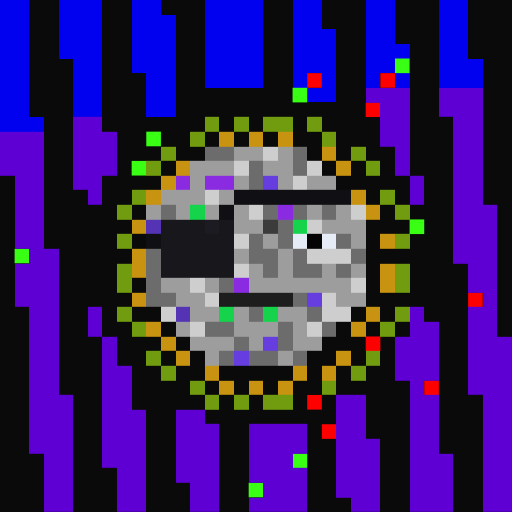
t = 0.00 s
t = 0.11 s: frame unchanged from t = 0.00 s, image omitted
t = 0.34 s: frame unchanged from t = 0.00 s, image omitted
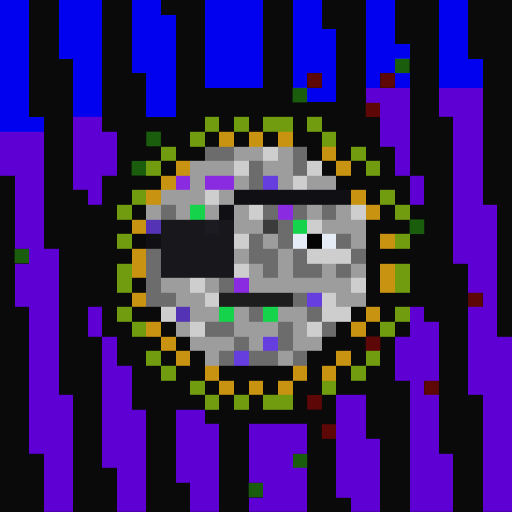
t = 0.45 s
t = 0.56 s: frame unchanged from t = 0.45 s, image omitted
t = 0.79 s: frame unchanged from t = 0.45 s, image omitted

The animated SVG that drew these frames (rendered in a browser with its animation timeline set to each time). Animation: 1 CSS @keyframes rule; one cycle of 0.90 s, repeats indefinitely.

<svg viewBox="0 0 35 35" shape-rendering="crispEdges" xmlns="http://www.w3.org/2000/svg"><style>@keyframes fl{0%,100%{opacity:1}50%{opacity:.34}}.a0{animation:fl 0.9s steps(1,end) infinite}</style><rect width="35" height="35" fill="#0a0a0a"/><path fill="#0101ef" d="M0 0h2v1H0zM4 0h3v1H4zM9 0h2v1H9zM14 0h4v1H14zM20 0h2v1H20zM25 0h2v1H25zM30 0h2v1H30zM0 1h2v1H0zM4 1h3v1H4zM9 1h3v1H9zM14 1h4v1H14zM20 1h2v1H20zM25 1h2v1H25zM30 1h2v1H30zM0 2h2v1H0zM4 2h3v1H4zM9 2h3v1H9zM14 2h4v1H14zM20 2h3v1H20zM25 2h2v1H25zM30 2h2v1H30zM0 3h2v1H0zM4 3h3v1H4zM9 3h3v1H9zM14 3h4v1H14zM20 3h3v1H20zM25 3h3v1H25zM30 3h2v1H30zM0 4h2v1H0zM5 4h2v1H5zM9 4h3v1H9zM14 4h4v1H14zM20 4h3v1H20zM25 4h2v1H25zM30 4h3v1H30zM0 5h2v1H0zM5 5h2v1H5zM10 5h2v1H10zM14 5h4v1H14zM20 5h1v1H20zM22 5h1v1H22zM25 5h1v1H25zM27 5h1v1H27zM30 5h3v1H30zM0 6h2v1H0zM5 6h2v1H5zM10 6h2v1H10zM21 6h2v1H21zM0 7h2v1H0zM5 7h2v1H5zM10 7h2v1H10zM0 8h3v1H0z"/><g fill="#39ff14"><rect x="27" y="4" width="1" height="1" class="a0"/><rect x="20" y="6" width="1" height="1" class="a0"/><rect x="10" y="9" width="1" height="1" class="a0"/><rect x="9" y="11" width="1" height="1" class="a0"/><rect x="28" y="15" width="1" height="1" class="a0"/><rect x="1" y="17" width="1" height="1" class="a0"/><rect x="20" y="31" width="1" height="1" class="a0"/><rect x="17" y="33" width="1" height="1" class="a0"/></g><g fill="#fe0000"><rect x="21" y="5" width="1" height="1" class="a0"/><rect x="26" y="5" width="1" height="1" class="a0"/><rect x="25" y="7" width="1" height="1" class="a0"/><rect x="32" y="20" width="1" height="1" class="a0"/><rect x="25" y="23" width="1" height="1" class="a0"/><rect x="29" y="26" width="1" height="1" class="a0"/><rect x="21" y="27" width="1" height="1" class="a0"/><rect x="22" y="29" width="1" height="1" class="a0"/></g><path fill="#5e00d4" d="M25 6h3v1H25zM30 6h3v1H30zM26 7h2v1H26zM30 7h3v1H30zM5 8h2v1H5zM26 8h2v1H26zM31 8h2v1H31zM0 9h3v1H0zM5 9h3v1H5zM26 9h2v1H26zM31 9h2v1H31zM0 10h3v1H0zM5 10h3v1H5zM27 10h1v1H27zM31 10h2v1H31zM0 11h3v1H0zM5 11h3v1H5zM27 11h1v1H27zM31 11h2v1H31zM1 12h2v1H1zM5 12h2v1H5zM28 12h1v1H28zM31 12h2v1H31zM1 13h2v1H1zM6 13h1v1H6zM28 13h1v1H28zM31 13h2v1H31zM1 14h2v1H1zM31 14h3v1H31zM1 15h2v1H1zM31 15h3v1H31zM1 16h2v1H1zM31 16h3v1H31zM2 17h2v1H2zM31 17h3v1H31zM1 18h3v1H1zM32 18h2v1H32zM1 19h3v1H1zM32 19h2v1H32zM1 20h3v1H1zM33 20h1v1H33zM2 21h2v1H2zM6 21h1v1H6zM28 21h1v1H28zM32 21h2v1H32zM2 22h2v1H2zM6 22h1v1H6zM28 22h2v1H28zM32 22h2v1H32zM2 23h2v1H2zM7 23h1v1H7zM27 23h3v1H27zM32 23h3v1H32zM2 24h2v1H2zM7 24h1v1H7zM27 24h3v1H27zM32 24h3v1H32zM2 25h2v1H2zM7 25h2v1H7zM27 25h3v1H27zM32 25h3v1H32zM2 26h2v1H2zM7 26h2v1H7zM28 26h1v1H28zM32 26h3v1H32zM2 27h3v1H2zM7 27h2v1H7zM23 27h2v1H23zM28 27h2v1H28zM33 27h2v1H33zM2 28h3v1H2zM7 28h3v1H7zM12 28h2v1H12zM23 28h2v1H23zM28 28h2v1H28zM33 28h2v1H33zM2 29h3v1H2zM7 29h3v1H7zM12 29h3v1H12zM17 29h4v1H17zM23 29h2v1H23zM28 29h2v1H28zM33 29h2v1H33zM2 30h3v1H2zM7 30h3v1H7zM12 30h3v1H12zM17 30h4v1H17zM23 30h3v1H23zM28 30h2v1H28zM33 30h2v1H33zM3 31h2v1H3zM7 31h3v1H7zM12 31h3v1H12zM17 31h3v1H17zM23 31h3v1H23zM28 31h3v1H28zM33 31h2v1H33zM3 32h2v1H3zM8 32h2v1H8zM12 32h3v1H12zM17 32h4v1H17zM23 32h3v1H23zM28 32h3v1H28zM33 32h2v1H33zM3 33h2v1H3zM8 33h2v1H8zM13 33h2v1H13zM18 33h3v1H18zM23 33h3v1H23zM28 33h3v1H28zM33 33h2v1H33zM3 34h2v1H3zM8 34h2v1H8zM13 34h2v1H13zM17 34h4v1H17zM24 34h2v1H24zM28 34h3v1H28zM33 34h2v1H33z"/><path fill="#729c10" d="M14 8h1v1H14zM16 8h1v1H16zM18 8h2v1H18zM21 8h1v1H21zM13 9h1v1H13zM22 9h1v1H22zM11 10h1v1H11zM24 10h1v1H24zM10 11h1v1H10zM25 11h1v1H25zM9 13h1v1H9zM26 13h1v1H26zM8 14h1v1H8zM27 14h1v1H27zM8 16h1v1H8zM27 16h1v1H27zM8 18h1v1H8zM27 18h1v1H27zM8 19h1v1H8zM27 19h1v1H27zM8 21h1v1H8zM27 21h1v1H27zM9 22h1v1H9zM26 22h1v1H26zM10 24h1v1H10zM25 24h1v1H25zM11 25h1v1H11zM24 25h1v1H24zM13 26h1v1H13zM22 26h1v1H22zM14 27h1v1H14zM16 27h1v1H16zM18 27h2v1H18z"/><path fill="#c79311" d="M15 9h1v1H15zM17 9h1v1H17zM19 9h1v1H19zM22 10h1v1H22zM12 11h1v1H12zM23 11h1v1H23zM11 12h1v1H11zM10 13h1v1H10zM24 13h1v1H24zM25 14h1v1H25zM9 15h1v1H9zM26 16h1v1H26zM9 17h1v1H9zM9 18h1v1H9zM26 18h1v1H26zM26 19h1v1H26zM9 20h1v1H9zM25 21h1v1H25zM10 22h1v1H10zM24 22h1v1H24zM11 23h1v1H11zM12 24h1v1H12zM23 24h1v1H23zM14 25h1v1H14zM20 25h1v1H20zM22 25h1v1H22zM15 26h1v1H15zM17 26h1v1H17zM19 26h1v1H19z"/><path fill="#6c6c6c" d="M14 10h2v1H14zM20 10h1v1H20zM17 11h1v1H17zM20 11h1v1H20zM17 12h1v1H17zM11 14h1v1H11zM18 14h1v1H18zM20 14h1v1H20zM22 14h1v1H22zM19 15h1v1H19zM17 16h1v1H17zM19 16h1v1H19zM23 16h1v1H23zM10 17h1v1H10zM17 17h2v1H17zM20 17h1v1H20zM24 17h1v1H24zM10 18h1v1H10zM18 18h1v1H18zM20 18h2v1H20zM23 18h1v1H23zM10 19h1v1H10zM15 19h1v1H15zM10 20h2v1H10zM20 20h1v1H20zM17 21h1v1H17zM21 21h1v1H21zM14 22h2v1H14zM19 22h1v1H19zM22 22h1v1H22zM16 23h1v1H16zM19 23h1v1H19zM15 24h1v1H15zM17 24h2v1H17zM20 24h1v1H20z"/><path fill="#9d9d9d" d="M16 10h2v1H16zM19 10h1v1H19zM13 11h3v1H13zM18 11h2v1H18zM13 12h1v1H13zM16 12h1v1H16zM19 12h1v1H19zM21 12h2v1H21zM11 13h3v1H11zM15 13h1v1H15zM10 14h1v1H10zM12 14h1v1H12zM14 14h1v1H14zM16 14h1v1H16zM21 14h1v1H21zM23 14h1v1H23zM16 15h2v1H16zM22 15h3v1H22zM18 16h1v1H18zM24 16h1v1H24zM16 17h1v1H16zM19 17h1v1H19zM17 18h1v1H17zM19 18h1v1H19zM22 18h1v1H22zM24 18h1v1H24zM11 19h2v1H11zM14 19h1v1H14zM17 19h7v1H17zM12 20h2v1H12zM23 20h2v1H23zM13 21h2v1H13zM16 21h1v1H16zM19 21h2v1H19zM12 22h1v1H12zM16 22h3v1H16zM20 22h1v1H20zM13 23h3v1H13zM17 23h1v1H17zM20 23h2v1H20zM14 24h1v1H14zM19 24h1v1H19z"/><path fill="#cecece" d="M18 10h1v1H18zM16 11h1v1H16zM21 11h1v1H21zM20 12h1v1H20zM14 13h1v1H14zM17 14h1v1H17zM24 14h1v1H24zM21 15h1v1H21zM16 16h1v1H16zM21 17h3v1H21zM16 18h1v1H16zM13 19h1v1H13zM24 19h1v1H24zM14 20h1v1H14zM22 20h1v1H22zM11 21h1v1H11zM22 21h2v1H22zM13 22h1v1H13zM21 22h1v1H21z"/><path fill="#8a2be2" d="M12 12h1v1H12zM14 12h2v1H14zM19 14h1v1H19zM16 19h1v1H16z"/><path fill="#663ee0" d="M18 12h1v1H18zM21 20h1v1H21zM18 23h1v1H18zM16 24h1v1H16z"/><path fill="#101014" d="M16 13h8v1H16zM15 14h1v1H15zM10 16h1v1H10z"/><path fill="#16d34c" d="M13 14h1v1H13zM20 15h1v1H20zM15 21h1v1H15zM18 21h1v1H18z"/><path fill="#5434b5" d="M10 15h1v1H10zM12 21h1v1H12z"/><path fill="#17171c" d="M11 15h3v1H11zM15 15h1v1H15zM11 16h5v1H11zM11 17h5v1H11zM11 18h5v1H11z"/><path fill="#1b1b21" d="M14 15h1v1H14z"/><path fill="#3b3b3b" d="M18 15h1v1H18z"/><path fill="#e6ecf5" d="M20 16h1v1H20zM22 16h1v1H22z"/><path fill="#040404" d="M21 16h1v1H21z"/><path fill="#1d1d1d" d="M15 20h5v1H15z"/></svg>
